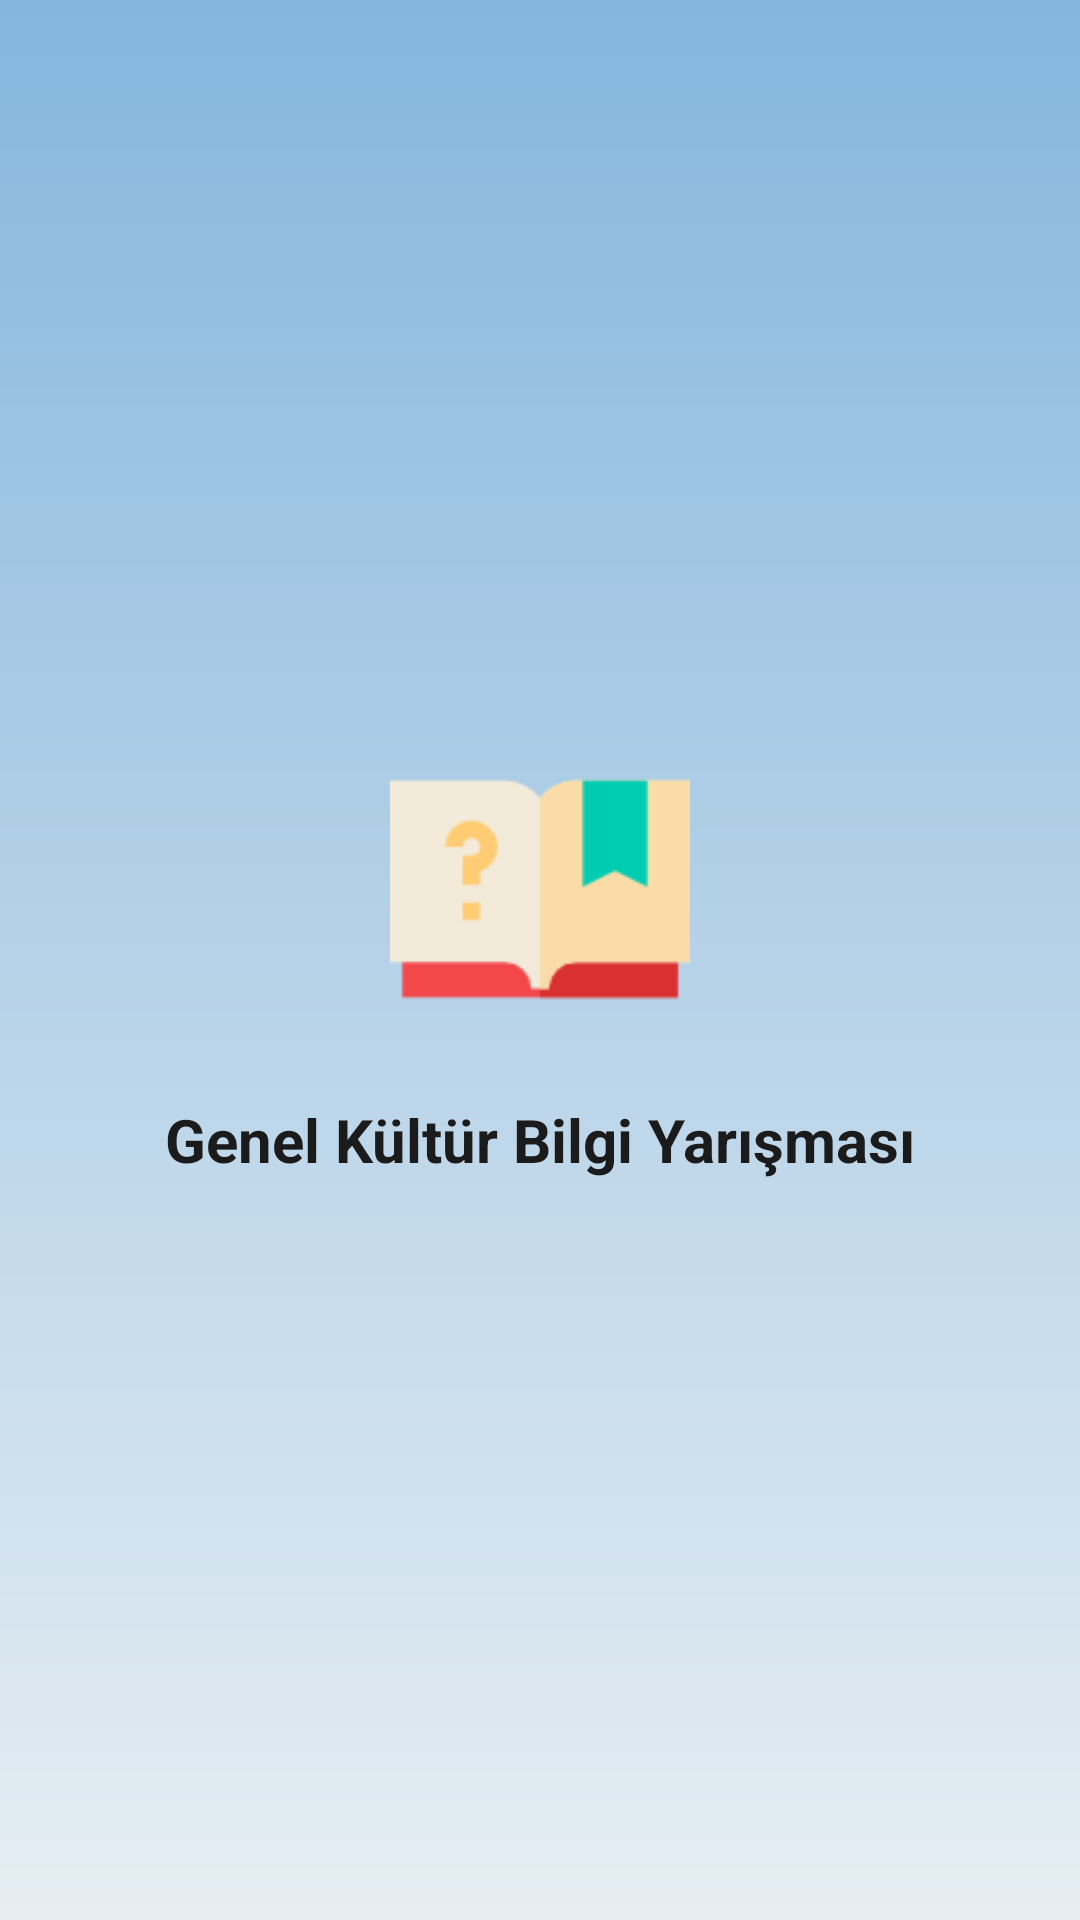

Android layout source for this screen:
<!-- AndroidManifest.xml: application theme Theme.QuizApp -->
<!-- res/layout/activity_splash.xml -->
<?xml version="1.0" encoding="utf-8"?>
<androidx.constraintlayout.widget.ConstraintLayout xmlns:android="http://schemas.android.com/apk/res/android"
    xmlns:app="http://schemas.android.com/apk/res-auto"
    xmlns:tools="http://schemas.android.com/tools"
    android:layout_width="match_parent"
    android:layout_height="match_parent"
    android:background="@drawable/gradient_light_blue"
    tools:context=".SplashActivity">
    <LinearLayout
        android:orientation="vertical"
        android:gravity="center"
        android:layout_width="match_parent"
        android:layout_height="match_parent">
        <ImageView
            android:src="@drawable/app"
            android:layout_width="100dp"
            android:layout_height="100dp"/>
        <TextView
            android:textColor="@color/text_color"
            android:textStyle="bold"
            android:layout_marginTop="20dp"
            android:textSize="20sp"
            android:gravity="center"
            android:text="@string/app_name"
            android:layout_width="match_parent"
            android:layout_height="wrap_content"/>
    </LinearLayout>
</androidx.constraintlayout.widget.ConstraintLayout>
<!-- resources referenced by this layout -->
<resources>
  <color name="text_color">#1b1b1b</color>
  <!-- drawable app: png bitmap (drawable, 1917 bytes) -->
  <!-- drawable gradient_light_blue (drawable) -->
  <?xml version="1.0" encoding="utf-8"?>
  <shape xmlns:android="http://schemas.android.com/apk/res/android">
      <gradient
          android:startColor="#E6EEF3"
          android:endColor="#85B6DD"
          android:angle="90"
          android:type="linear" />
  </shape>
  <string name="app_name">Genel Kültür Bilgi Yarışması</string>
  <style name="Theme.QuizApp" parent="Theme.Material3.Light.NoActionBar">
          <item name="colorPrimary">@color/white</item>
          <item name="colorPrimaryVariant">@color/white</item>
          <item name="colorOnPrimary">@color/white</item>
          <item name="colorSecondary">@color/teal_200</item>
          <item name="colorSecondaryVariant">@color/teal_700</item>
          <item name="colorOnSecondary">@color/black</item>
          <item name="colorSecondaryContainer">@color/white</item>
          <item name="android:statusBarColor" tools:targetApi="l">@color/background</item>
          <item name="android:windowLightStatusBar">true</item>
          <item name="android:navigationBarColor">@color/background</item>
          <item name="textAppearanceTitleLarge">@style/TextAppearance.Material3.ActionBar.Title</item>
          <item name="materialAlertDialogTheme">@style/AlertDialog</item>
      </style>
  <color name="white">#FFFFFFFF</color>
  <color name="teal_200">#FF03DAC5</color>
  <color name="teal_700">#FF018786</color>
  <color name="black">#FF000000</color>
  <color name="background">#f2f0f4</color>
  <style name="AlertDialog" parent="ThemeOverlay.Material3.MaterialAlertDialog.Centered">
          <item name="colorPrimary">@color/card_background</item>
          <item name="colorOnSecondary">@color/black</item>
          <item name="android:background">@color/card_background</item>
          <item name="android:gravity">center</item>
          <item name="buttonBarPositiveButtonStyle">@style/PositiveButtonStyle</item>
          <item name="buttonBarNegativeButtonStyle">@style/NegativeButtonStyle</item>
      </style>
  <color name="card_background">#FFFFFF</color>
  <style name="PositiveButtonStyle" parent="Widget.MaterialComponents.Button.TextButton">
          <item name="android:textColor">@color/text_color</item>
          <item name="android:textStyle">normal</item>
          <item name="textAllCaps">false</item>
      </style>
  <style name="NegativeButtonStyle" parent="Widget.MaterialComponents.Button.TextButton.Dialog">
          <item name="android:textColor">@color/text_color</item>
          <item name="textAllCaps">false</item>
      </style>
</resources>
